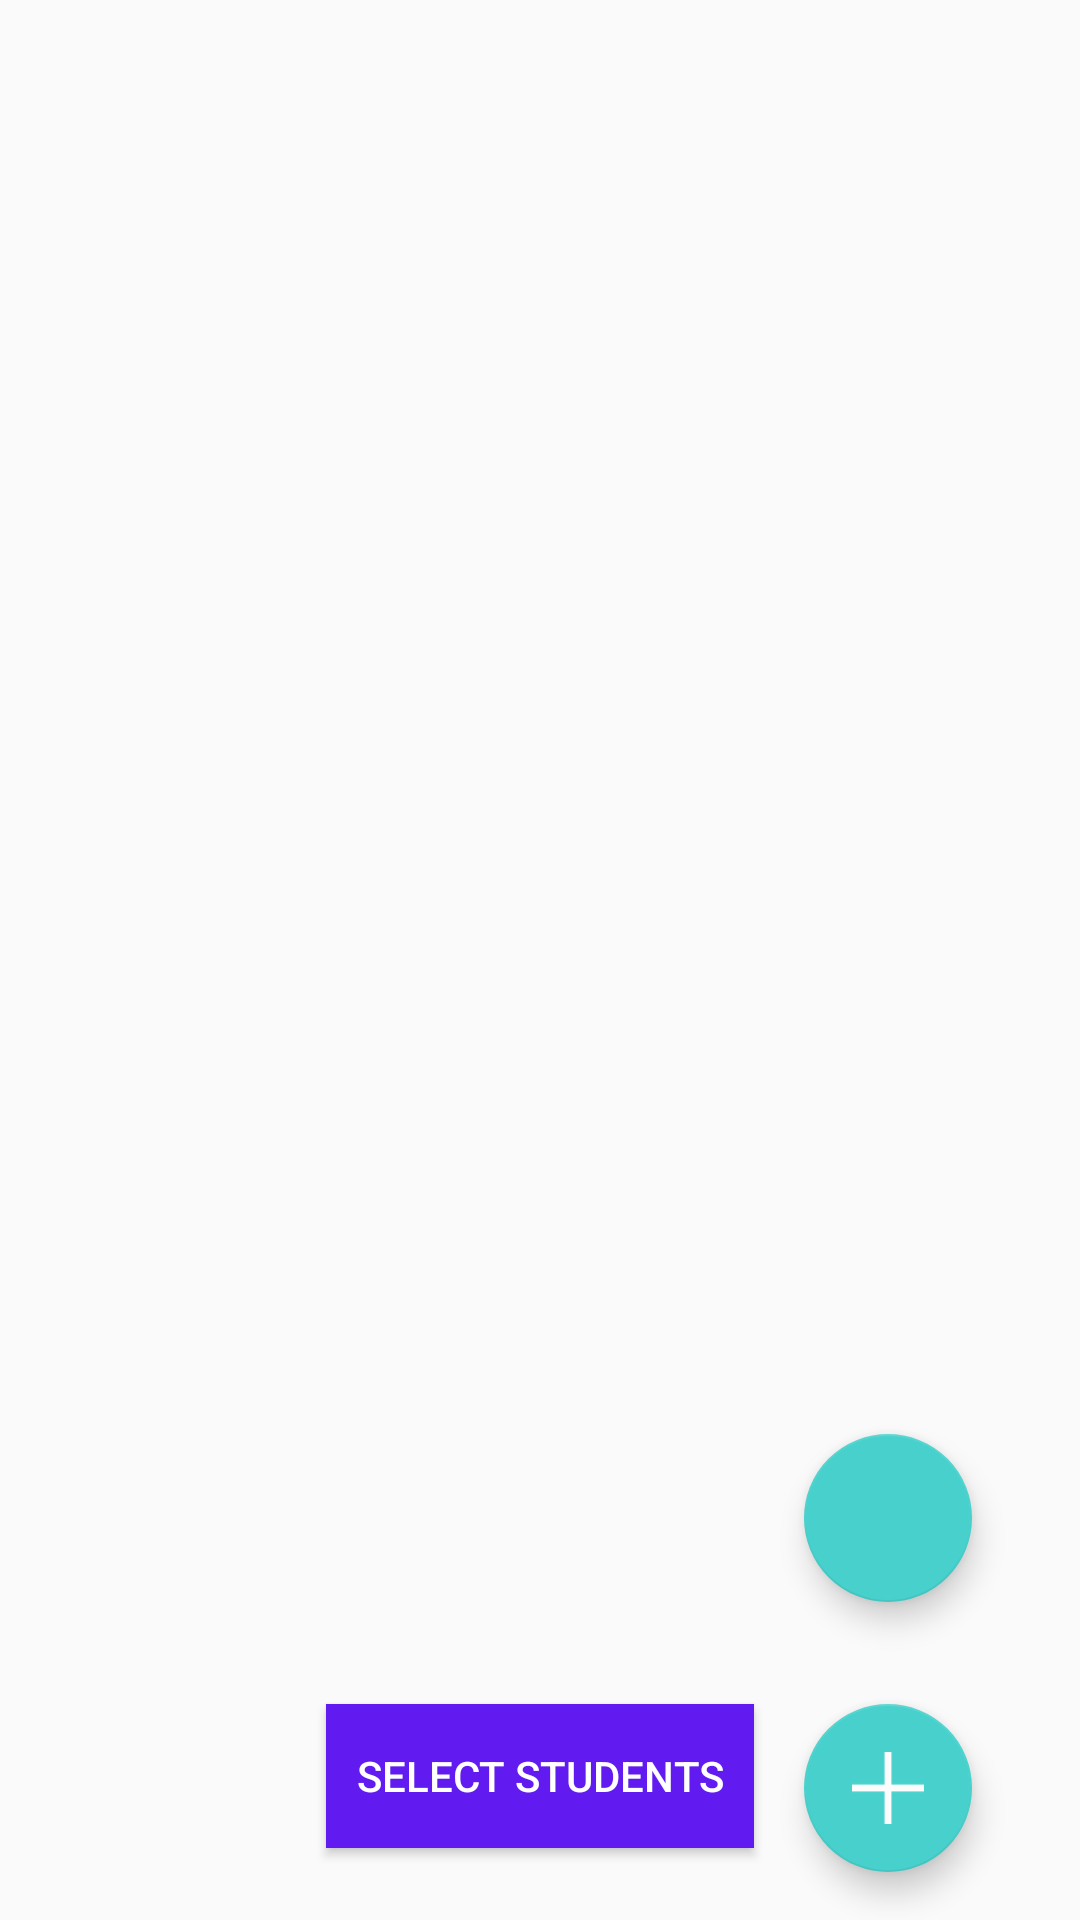

The Android layout XML behind this screen, and the referenced resources:
<!-- AndroidManifest.xml: application theme CustomAppTheme -->
<!-- res/layout/activity_subject_selector.xml -->
<?xml version="1.0" encoding="utf-8"?>
<RelativeLayout xmlns:android="http://schemas.android.com/apk/res/android"
    xmlns:app="http://schemas.android.com/apk/res-auto"
    xmlns:tools="http://schemas.android.com/tools"
    android:layout_width="match_parent"
    android:layout_height="match_parent"
    tools:context=".SubjectSelector">


    <Button
        android:id="@+id/selectstudentsbtn"
        android:layout_width="wrap_content"
        android:layout_height="wrap_content"
        android:layout_alignParentBottom="true"
        android:layout_centerHorizontal="true"
        android:layout_marginBottom="24dp"
        android:background="#611aef"
        android:clickable="true"
        android:padding="10dp"
        android:text="Select Students"
        android:textColor="#FFFFFF" />


    <ProgressBar
        android:layout_width="wrap_content"
        android:layout_height="wrap_content"
        android:layout_alignParentStart="true"
        android:layout_alignTop="@+id/submitbtn"
        android:id="@+id/pb"
        android:visibility="gone"
        android:layout_marginStart="36dp" />

    <android.support.design.widget.FloatingActionButton
        android:id="@+id/addsubjectbtn"
        android:layout_width="wrap_content"
        android:layout_height="wrap_content"
        android:layout_alignStart="@+id/deletesubjectbtn"
        android:layout_alignTop="@+id/selectstudentsbtn"
        android:src="@drawable/add" />

    <android.support.design.widget.FloatingActionButton
        android:id="@+id/deletesubjectbtn"
        android:layout_width="wrap_content"
        android:layout_height="wrap_content"
        android:layout_alignParentBottom="true"
        android:layout_alignParentEnd="true"
        android:layout_marginBottom="106dp"
        android:layout_marginEnd="36dp"
        app:srcCompat="@drawable/ic_delete_black_24dp" />

    <ExpandableListView
        android:id="@+id/expanded_lv"
        android:layout_width="match_parent"
        android:layout_height="456dp"
        android:layout_alignParentStart="true"
        android:layout_alignParentTop="true"
        android:layout_marginTop="55dp">

    </ExpandableListView>

    <EditText
        android:id="@+id/subjectname"
        android:layout_width="177dp"
        android:layout_height="wrap_content"
        android:layout_alignParentStart="true"
        android:layout_alignParentTop="true"
        android:ems="10"
        android:hint="Subject Name"
        android:visibility="gone"
        android:inputType="textPersonName" />

    <EditText
        android:id="@+id/subjectcode"
        android:layout_width="145dp"
        android:layout_height="wrap_content"
        android:layout_alignParentTop="true"
        android:layout_toEndOf="@+id/subjectname"
        android:ems="10"
        android:inputType="number"
        android:hint="Sub-Code"
        android:visibility="gone"/>

    <Button
        android:id="@+id/submitsubbtn"
        android:layout_width="60dp"
        android:layout_height="wrap_content"
        android:text="ADD"
        android:visibility="gone"
        android:layout_alignBottom="@+id/subjectname"
        android:layout_alignParentEnd="true" />

</RelativeLayout>
<!-- resources referenced by this layout -->
<resources>
  <!-- drawable add: png bitmap (drawable, 403 bytes) -->
  <style name="CustomAppTheme" parent="Theme.AppCompat.Light.NoActionBar">
          <item name="android:textColorPrimaryDisableOnly">#E6E6FA</item>
          <item name="colorAccent">#48D1CC</item>
      </style>
</resources>
